The GitHub repository vaishleshik/histo_rep contains a labelled image folder "histo_rep" with 7 categories: brain, intestine, kidney, liver, lung, skeletal muscle, skin. Examples follow, each with its label.

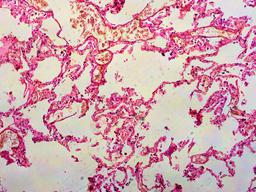
Label: lung

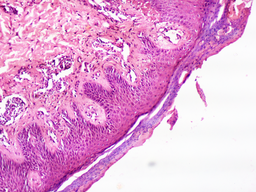
Label: skin

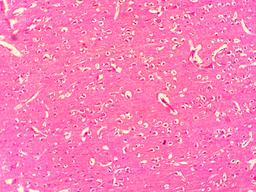
Label: brain

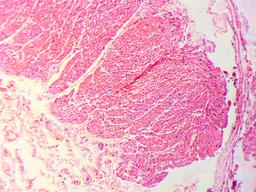
Label: skeletal muscle

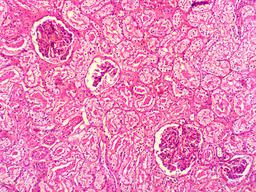
Label: kidney

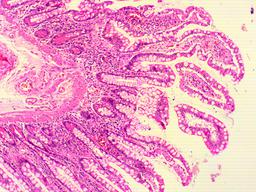
Label: intestine
